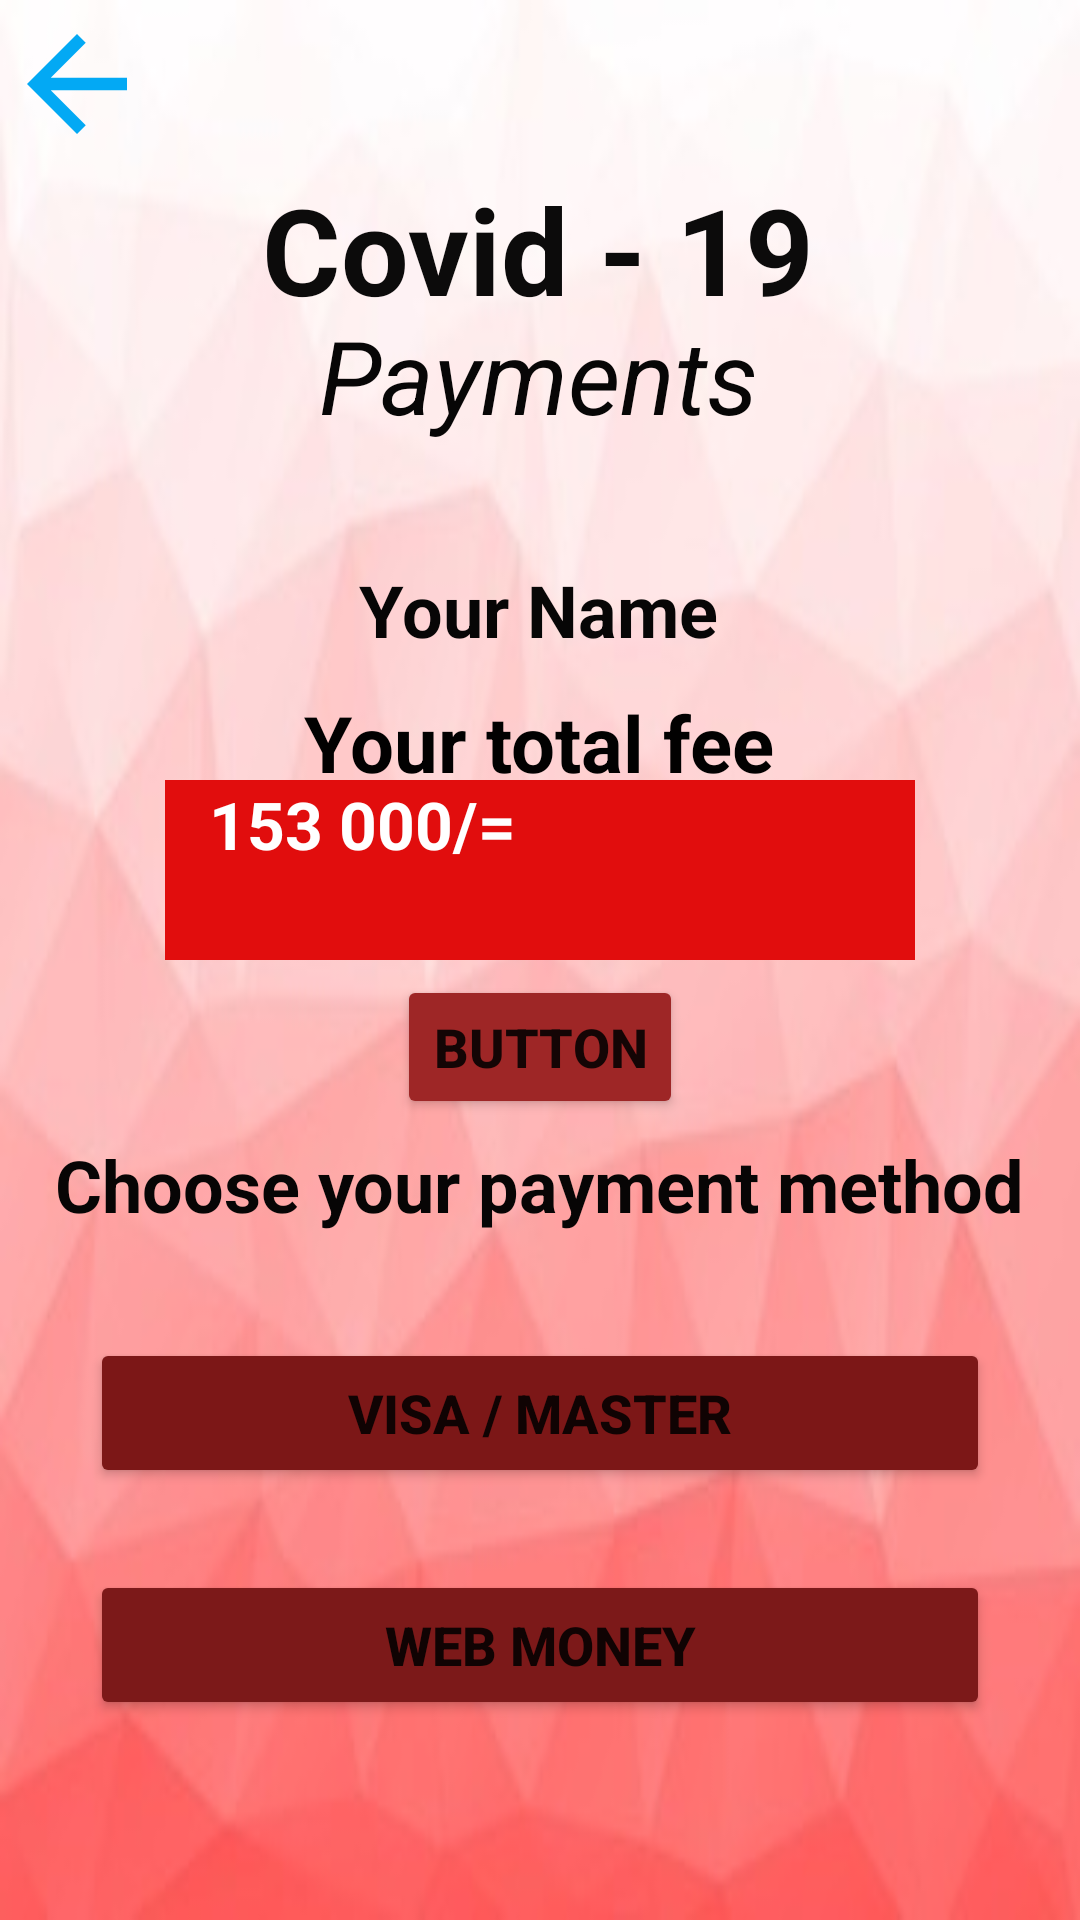

The Android layout XML behind this screen, and the referenced resources:
<!-- AndroidManifest.xml: application theme Theme.MAD -->
<!-- res/layout/activity_payment1.xml -->
<?xml version="1.0" encoding="utf-8"?>
<androidx.constraintlayout.widget.ConstraintLayout xmlns:android="http://schemas.android.com/apk/res/android"
    xmlns:app="http://schemas.android.com/apk/res-auto"
    xmlns:tools="http://schemas.android.com/tools"
    android:layout_width="match_parent"
    android:layout_height="match_parent"
    android:background="@drawable/background"
    tools:context=".payment1">

    <TextView
        android:id="@+id/textView"
        android:layout_width="wrap_content"
        android:layout_height="wrap_content"
        android:text="Covid - 19"
        android:textColor="#0C0B0B"
        android:textSize="40sp"
        android:textStyle="bold"
        app:layout_constraintBottom_toBottomOf="parent"
        app:layout_constraintEnd_toEndOf="parent"
        app:layout_constraintHorizontal_bias="0.498"
        app:layout_constraintStart_toStartOf="parent"
        app:layout_constraintTop_toTopOf="parent"
        app:layout_constraintVertical_bias="0.096" />

    <TextView
        android:id="@+id/tv3"
        android:layout_width="wrap_content"
        android:layout_height="wrap_content"
        android:text="Payments"
        android:textColor="#070606"
        android:textSize="34sp"
        android:textStyle="italic"
        app:layout_constraintBottom_toBottomOf="parent"
        app:layout_constraintEnd_toEndOf="parent"
        app:layout_constraintHorizontal_bias="0.498"
        app:layout_constraintStart_toStartOf="parent"
        app:layout_constraintTop_toTopOf="parent"
        app:layout_constraintVertical_bias="0.172" />

    <TextView
        android:id="@+id/textView4"
        android:layout_width="wrap_content"
        android:layout_height="wrap_content"
        android:text="Your total fee"
        android:textColor="#020101"
        android:textSize="26sp"
        android:textStyle="bold"
        app:layout_constraintBottom_toBottomOf="parent"
        app:layout_constraintEnd_toEndOf="parent"
        app:layout_constraintHorizontal_bias="0.498"
        app:layout_constraintStart_toStartOf="parent"
        app:layout_constraintTop_toTopOf="parent"
        app:layout_constraintVertical_bias="0.38" />

    <View
        android:id="@+id/view"
        android:layout_width="250dp"
        android:layout_height="60dp"
        android:background="#E10D0D"
        app:layout_constraintBottom_toBottomOf="parent"
        app:layout_constraintEnd_toEndOf="parent"
        app:layout_constraintStart_toStartOf="parent"
        app:layout_constraintTop_toTopOf="parent"
        app:layout_constraintVertical_bias="0.448" />

    <TextView
        android:id="@+id/textView5"
        android:layout_width="220dp"
        android:layout_height="58dp"
        android:text="153 000/="
        android:textColor="#FFFFFF"
        android:textSize="22sp"
        android:textStyle="bold"
        app:layout_constraintBottom_toBottomOf="parent"
        app:layout_constraintEnd_toEndOf="parent"
        app:layout_constraintHorizontal_bias="0.497"
        app:layout_constraintStart_toStartOf="parent"
        app:layout_constraintTop_toTopOf="parent"
        app:layout_constraintVertical_bias="0.447" />

    <TextView
        android:id="@+id/textView6"
        android:layout_width="wrap_content"
        android:layout_height="wrap_content"
        android:text="Choose your payment method"
        android:textColor="#070505"
        android:textSize="24sp"
        android:textStyle="bold"
        app:layout_constraintBottom_toBottomOf="parent"
        app:layout_constraintEnd_toEndOf="parent"
        app:layout_constraintHorizontal_bias="0.494"
        app:layout_constraintStart_toStartOf="parent"
        app:layout_constraintTop_toTopOf="parent"
        app:layout_constraintVertical_bias="0.623" />

    <ImageView
        android:id="@+id/iv4"
        android:layout_width="50dp"
        android:layout_height="50dp"
        app:layout_constraintBottom_toBottomOf="parent"
        app:layout_constraintEnd_toEndOf="parent"
        app:layout_constraintHorizontal_bias="0.002"
        app:layout_constraintStart_toStartOf="parent"
        app:layout_constraintTop_toTopOf="parent"
        app:layout_constraintVertical_bias="0.005"
        app:srcCompat="@drawable/abc_vector_test"
        app:tint="#03A9F4" />

    <Button
        android:id="@+id/button24"
        android:layout_width="300dp"
        android:layout_height="50dp"
        android:text="Web Money"
        android:textSize="18sp"
        android:textStyle="bold"
        app:backgroundTint="#7C1919"
        app:layout_constraintBottom_toBottomOf="parent"
        app:layout_constraintEnd_toEndOf="parent"
        app:layout_constraintHorizontal_bias="0.498"
        app:layout_constraintStart_toStartOf="parent"
        app:layout_constraintTop_toTopOf="parent"
        app:layout_constraintVertical_bias="0.887" />

    <Button
        android:id="@+id/button22"
        android:layout_width="300dp"
        android:layout_height="50dp"
        android:text="VISA / MASTER"
        android:textSize="18sp"
        android:textStyle="bold"
        app:backgroundTint="#7C1717"
        app:layout_constraintBottom_toBottomOf="parent"
        app:layout_constraintEnd_toEndOf="parent"
        app:layout_constraintHorizontal_bias="0.498"
        app:layout_constraintStart_toStartOf="parent"
        app:layout_constraintTop_toTopOf="parent"
        app:layout_constraintVertical_bias="0.756" />

    <TextView
        android:id="@+id/textView46"
        android:layout_width="wrap_content"
        android:layout_height="wrap_content"
        android:text="Your Name"
        android:textColor="#070606"
        android:textSize="24sp"
        android:textStyle="bold"
        app:layout_constraintBottom_toBottomOf="parent"
        app:layout_constraintEnd_toEndOf="parent"
        app:layout_constraintHorizontal_bias="0.498"
        app:layout_constraintStart_toStartOf="parent"
        app:layout_constraintTop_toTopOf="parent"
        app:layout_constraintVertical_bias="0.308" />

    <Button
        android:id="@+id/but1"
        android:layout_width="wrap_content"
        android:layout_height="wrap_content"
        android:text="Button"
        android:textSize="18sp"
        android:textStyle="bold"
        app:backgroundTint="#9E2626"
        app:layout_constraintBottom_toBottomOf="parent"
        app:layout_constraintEnd_toEndOf="parent"
        app:layout_constraintStart_toStartOf="parent"
        app:layout_constraintTop_toTopOf="parent"
        app:layout_constraintVertical_bias="0.549" />
</androidx.constraintlayout.widget.ConstraintLayout>
<!-- resources referenced by this layout -->
<resources>
  <!-- drawable background: jpeg bitmap (drawable, 9478 bytes) -->
  <style name="Theme.MAD" parent="Theme.MaterialComponents.DayNight.DarkActionBar">
          
          <item name="colorPrimary">@color/purple_500</item>
          <item name="colorPrimaryVariant">@color/purple_700</item>
          <item name="colorOnPrimary">@color/white</item>
          
          <item name="colorSecondary">@color/teal_200</item>
          <item name="colorSecondaryVariant">@color/teal_700</item>
          <item name="colorOnSecondary">@color/black</item>
          
          <item name="android:statusBarColor" tools:targetApi="l">?attr/colorPrimaryVariant</item>
          
      </style>
  <!-- not gathered from this repository: default colours our renderer supplied (Android Studio template values) -->
  <color name="purple_500">#FF6200EE</color>
  <color name="purple_700">#FF3700B3</color>
  <color name="teal_200">#FF03DAC5</color>
  <color name="teal_700">#FF018786</color>
  <color name="black">#FF000000</color>
  <color name="white">#FFFFFFFF</color>
</resources>
